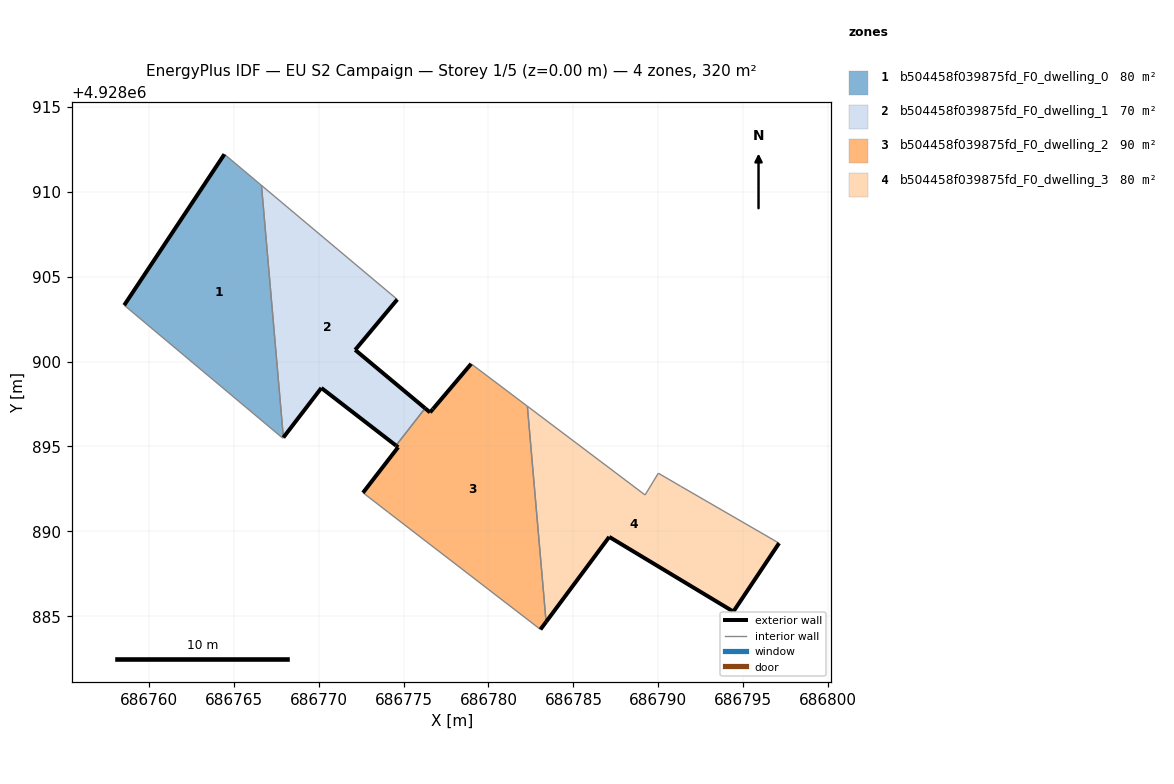
=== STOREY PLAN SPEC (per zone: floor XY polygon, exterior-wall plan segments, windows/doors) ===
zone 1: b504458f039875fd_F0_dwelling_0  (80.0 m²)
  floor: (686767.89, 4928895.49) (686767.92, 4928895.53) (686766.63, 4928910.37) (686764.45, 4928912.21) (686758.55, 4928903.32)
  exterior wall: (686758.55, 4928903.32) – (686764.45, 4928912.21)  [10.7 m]
  interior walls: 4
zone 2: b504458f039875fd_F0_dwelling_1  (70.3 m²)
  floor: (686775.35, 4928896.07) (686776.27, 4928897.25) (686772.15, 4928900.69) (686774.63, 4928903.66) (686766.63, 4928910.37) (686767.92, 4928895.53) (686770.16, 4928898.45) (686774.55, 4928895.05)
  exterior wall: (686774.55, 4928895.05) – (686770.16, 4928898.45)  [5.5 m]
  exterior wall: (686770.16, 4928898.45) – (686767.92, 4928895.53)  [3.7 m]
  exterior wall: (686774.63, 4928903.66) – (686772.15, 4928900.69)  [3.9 m]
  exterior wall: (686772.15, 4928900.69) – (686776.27, 4928897.25)  [5.4 m]
  interior walls: 5
zone 3: b504458f039875fd_F0_dwelling_2  (89.7 m²)
  floor: (686783.06, 4928884.23) (686783.39, 4928884.67) (686782.29, 4928897.37) (686778.98, 4928899.87) (686776.73, 4928897.21) (686776.56, 4928897.01) (686776.27, 4928897.25) (686774.56, 4928895.05) (686774.68, 4928894.96) (686772.61, 4928892.28) (686774.11, 4928891.12)
  exterior wall: (686783.39, 4928884.67) – (686783.06, 4928884.23)  [0.6 m]
  exterior wall: (686772.61, 4928892.28) – (686774.68, 4928894.96)  [3.4 m]
  exterior wall: (686774.68, 4928894.96) – (686774.56, 4928895.05)  [0.2 m]
  exterior wall: (686774.56, 4928895.05) – (686774.56, 4928895.05)  [0.0 m]
  exterior wall: (686776.27, 4928897.25) – (686776.56, 4928897.01)  [0.4 m]
  exterior wall: (686776.56, 4928897.01) – (686776.73, 4928897.21)  [0.3 m]
  exterior wall: (686776.73, 4928897.21) – (686778.98, 4928899.87)  [3.5 m]
  interior walls: 7
zone 4: b504458f039875fd_F0_dwelling_3  (80.0 m²)
  floor: (686794.42, 4928885.28) (686797.11, 4928889.31) (686791.31, 4928892.66) (686790.00, 4928893.43) (686789.22, 4928892.15) (686782.29, 4928897.37) (686783.39, 4928884.67) (686787.11, 4928889.68)
  exterior wall: (686797.11, 4928889.31) – (686794.42, 4928885.28)  [4.8 m]
  exterior wall: (686794.42, 4928885.28) – (686787.11, 4928889.68)  [8.5 m]
  exterior wall: (686787.11, 4928889.68) – (686783.39, 4928884.67)  [6.2 m]
  interior walls: 5

=== DERIVED (storey summary) ===
Building: EU S2 Campaign
Storey: 1 of 5  (floor level z = 0.00 m)
Storey gross floor area: 319.9 m²
Zones on this storey: 4
  - b504458f039875fd_F0_dwelling_0: floor 80.0 m²; exterior wall 10.7 m (32.0 m²); WWR 0.0%
  - b504458f039875fd_F0_dwelling_1: floor 70.3 m²; exterior wall 18.5 m (55.4 m²); WWR 0.0%
  - b504458f039875fd_F0_dwelling_2: floor 89.7 m²; exterior wall 8.2 m (24.7 m²); WWR 0.0%
  - b504458f039875fd_F0_dwelling_3: floor 80.0 m²; exterior wall 19.6 m (58.8 m²); WWR 0.0%
Zone adjacency (shared interzone walls):
  - b504458f039875fd_F0_dwelling_0 ↔ b504458f039875fd_F0_dwelling_1
  - b504458f039875fd_F0_dwelling_1 ↔ b504458f039875fd_F0_dwelling_2
  - b504458f039875fd_F0_dwelling_2 ↔ b504458f039875fd_F0_dwelling_3